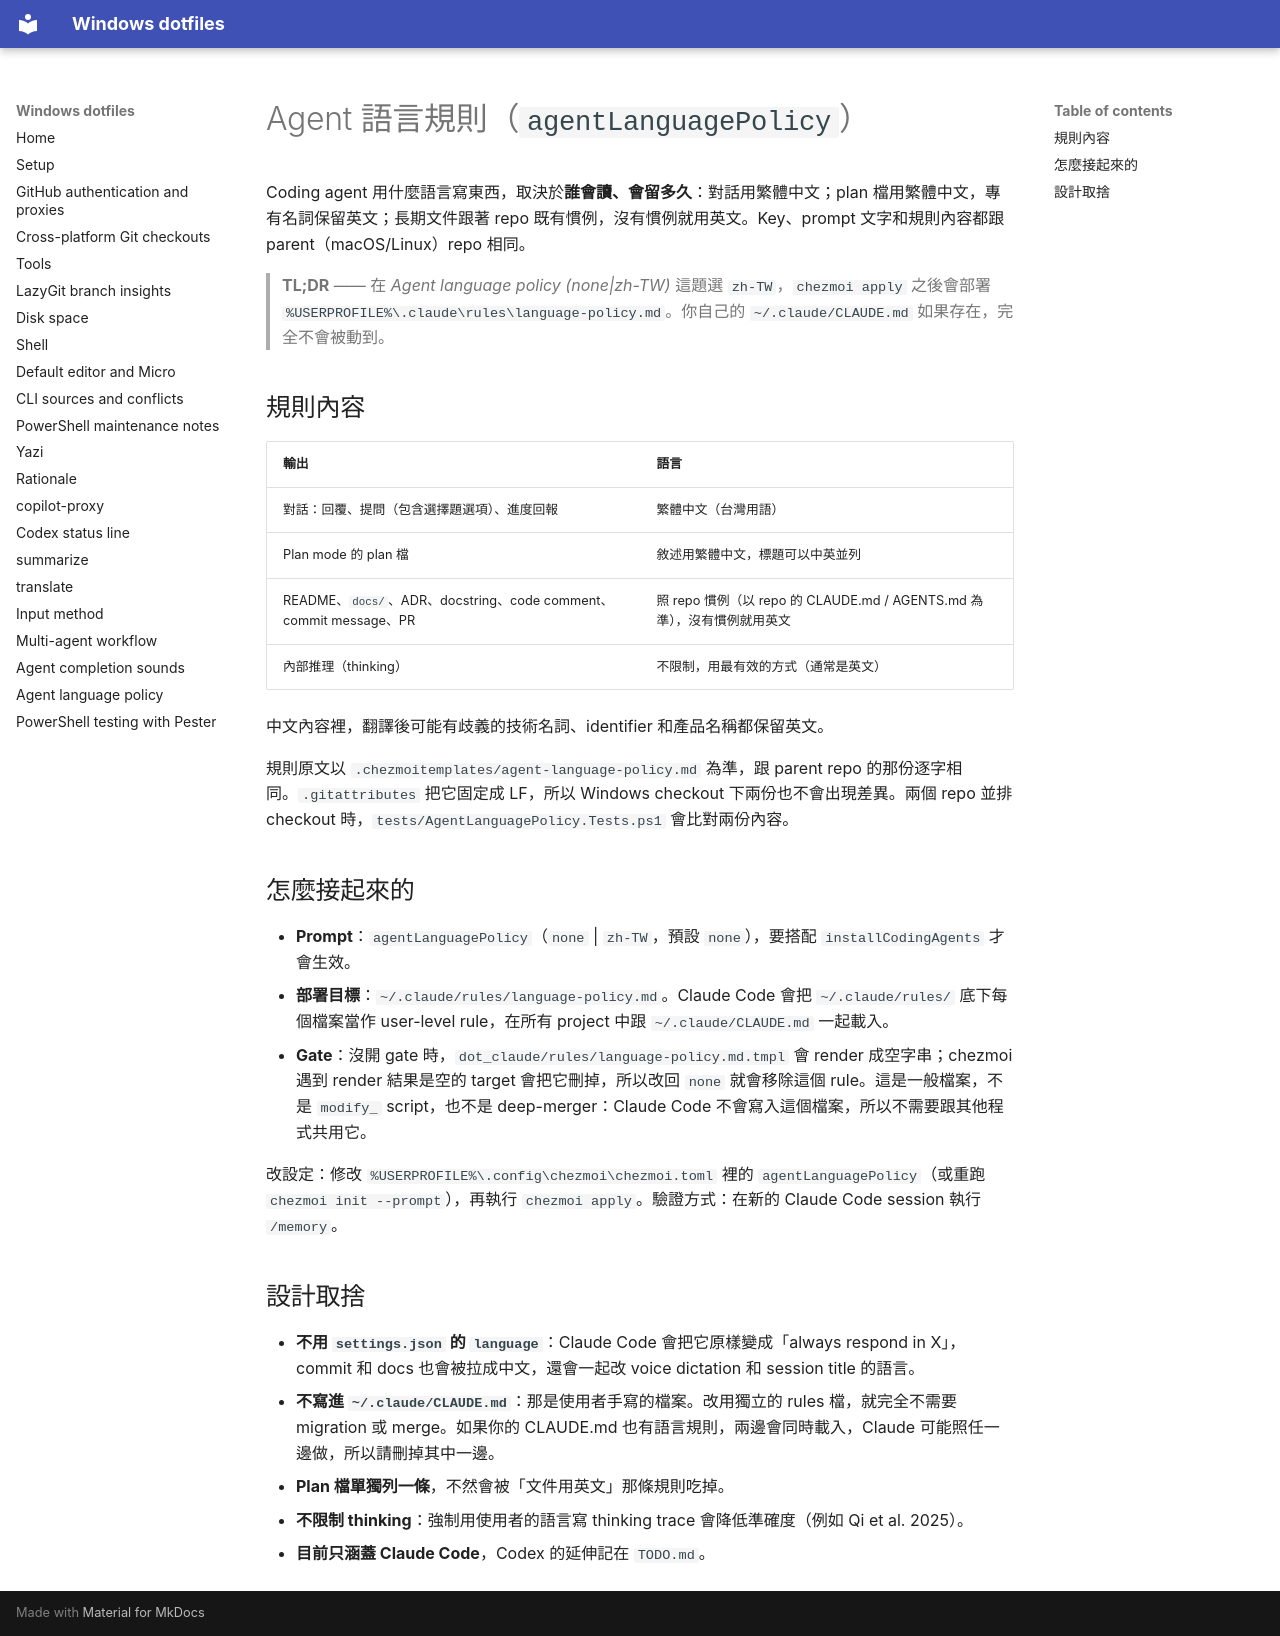

repository: daviddwlee84/dotfiles-windows · page: agent-language-policy.zh-TW/index.html · generator: mkdocs

# Agent 語言規則（`agentLanguagePolicy`）

Coding agent 用什麼語言寫東西，取決於**誰會讀、會留多久**：對話用繁體中文；plan 檔用繁體中文，專有名詞保留英文；長期文件跟著 repo 既有慣例，沒有慣例就用英文。Key、prompt 文字和規則內容都跟 parent（macOS/Linux）repo 相同。

> **TL;DR** —— 在 *Agent language policy (none|zh-TW)* 這題選 `zh-TW`，`chezmoi apply` 之後會部署 `%USERPROFILE%\.claude\rules\language-policy.md`。你自己的 `~/.claude/CLAUDE.md` 如果存在，完全不會被動到。

## 規則內容

| 輸出 | 語言 |
|---|---|
| 對話：回覆、提問（包含選擇題選項）、進度回報 | 繁體中文（台灣用語） |
| Plan mode 的 plan 檔 | 敘述用繁體中文，標題可以中英並列 |
| README、`docs/`、ADR、docstring、code comment、commit message、PR | 照 repo 慣例（以 repo 的 CLAUDE.md / AGENTS.md 為準），沒有慣例就用英文 |
| 內部推理（thinking） | 不限制，用最有效的方式（通常是英文） |

中文內容裡，翻譯後可能有歧義的技術名詞、identifier 和產品名稱都保留英文。

規則原文以 `.chezmoitemplates/agent-language-policy.md` 為準，跟 parent repo 的那份逐字相同。`.gitattributes` 把它固定成 LF，所以 Windows checkout 下兩份也不會出現差異。兩個 repo 並排 checkout 時，`tests/AgentLanguagePolicy.Tests.ps1` 會比對兩份內容。

## 怎麼接起來的

- **Prompt**：`agentLanguagePolicy`（`none` | `zh-TW`，預設 `none`），要搭配 `installCodingAgents` 才會生效。
- **部署目標**：`~/.claude/rules/language-policy.md`。Claude Code 會把 `~/.claude/rules/` 底下每個檔案當作 user-level rule，在所有 project 中跟 `~/.claude/CLAUDE.md` 一起載入。
- **Gate**：沒開 gate 時，`dot_claude/rules/language-policy.md.tmpl` 會 render 成空字串；chezmoi 遇到 render 結果是空的 target 會把它刪掉，所以改回 `none` 就會移除這個 rule。這是一般檔案，不是 `modify_` script，也不是 deep-merger：Claude Code 不會寫入這個檔案，所以不需要跟其他程式共用它。

改設定：修改 `%USERPROFILE%\.config\chezmoi\chezmoi.toml` 裡的 `agentLanguagePolicy`（或重跑 `chezmoi init --prompt`），再執行 `chezmoi apply`。驗證方式：在新的 Claude Code session 執行 `/memory`。

## 設計取捨

- **不用 `settings.json` 的 `language`**：Claude Code 會把它原樣變成「always respond in X」，commit 和 docs 也會被拉成中文，還會一起改 voice dictation 和 session title 的語言。
- **不寫進 `~/.claude/CLAUDE.md`**：那是使用者手寫的檔案。改用獨立的 rules 檔，就完全不需要 migration 或 merge。如果你的 CLAUDE.md 也有語言規則，兩邊會同時載入，Claude 可能照任一邊做，所以請刪掉其中一邊。
- **Plan 檔單獨列一條**，不然會被「文件用英文」那條規則吃掉。
- **不限制 thinking**：強制用使用者的語言寫 thinking trace 會降低準確度（例如 Qi et al. 2025）。
- **目前只涵蓋 Claude Code**，Codex 的延伸記在 `TODO.md`。
